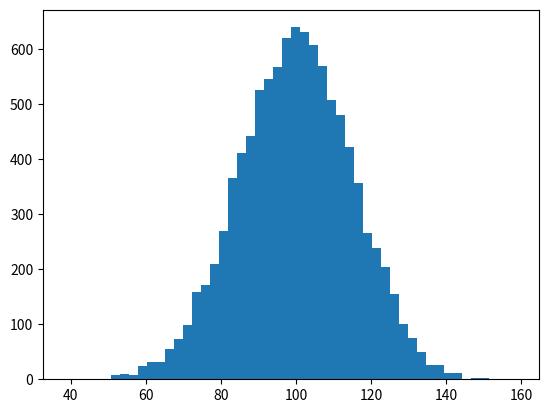

Recreate this plot in Python. (Note: this script raises an exception after producing the figure.)
#! /usr/bin/python
#-*- coding:utf-8 -*-

"""
[redacted]
Company: EverString Technology Ltd.
File: news_stat.plot.py
Description: this program
Creation: 2013-11-28
Revision: 2013-11-28
Copyright (c) All Right Reserved, EverString Technology Ltd., http://www.everstring.com
"""

"""
Demo of the histogram (hist) function with a few features.

In addition to the basic histogram, this demo shows a few optional features:

    * Setting the number of data bins
    * The ``normed`` flag, which normalizes bin heights so that the integral of
      the histogram is 1. The resulting histogram is a probability density.
    * Setting the face color of the bars
    * Setting the opacity (alpha value).

"""
import numpy as np
import matplotlib.mlab as mlab
import matplotlib.pyplot as plt


# example data
mu = 100 # mean of distribution
sigma = 15 # standard deviation of distribution
x = mu + sigma * np.random.randn(10000)

num_bins = 50
# the histogram of the data
n, bins, patches = plt.hist(x, num_bins, normed=1, facecolor='green', alpha=0.5)
# add a 'best fit' line
y = mlab.normpdf(bins, mu, sigma)
plt.plot(bins, y, 'r--')
plt.xlabel('Smarts')
plt.ylabel('Probability')
plt.title(r'Histogram of IQ: $\mu=100$, $\sigma=15$')

# Tweak spacing to prevent clipping of ylabel
plt.subplots_adjust(left=0.15)
plt.show()
